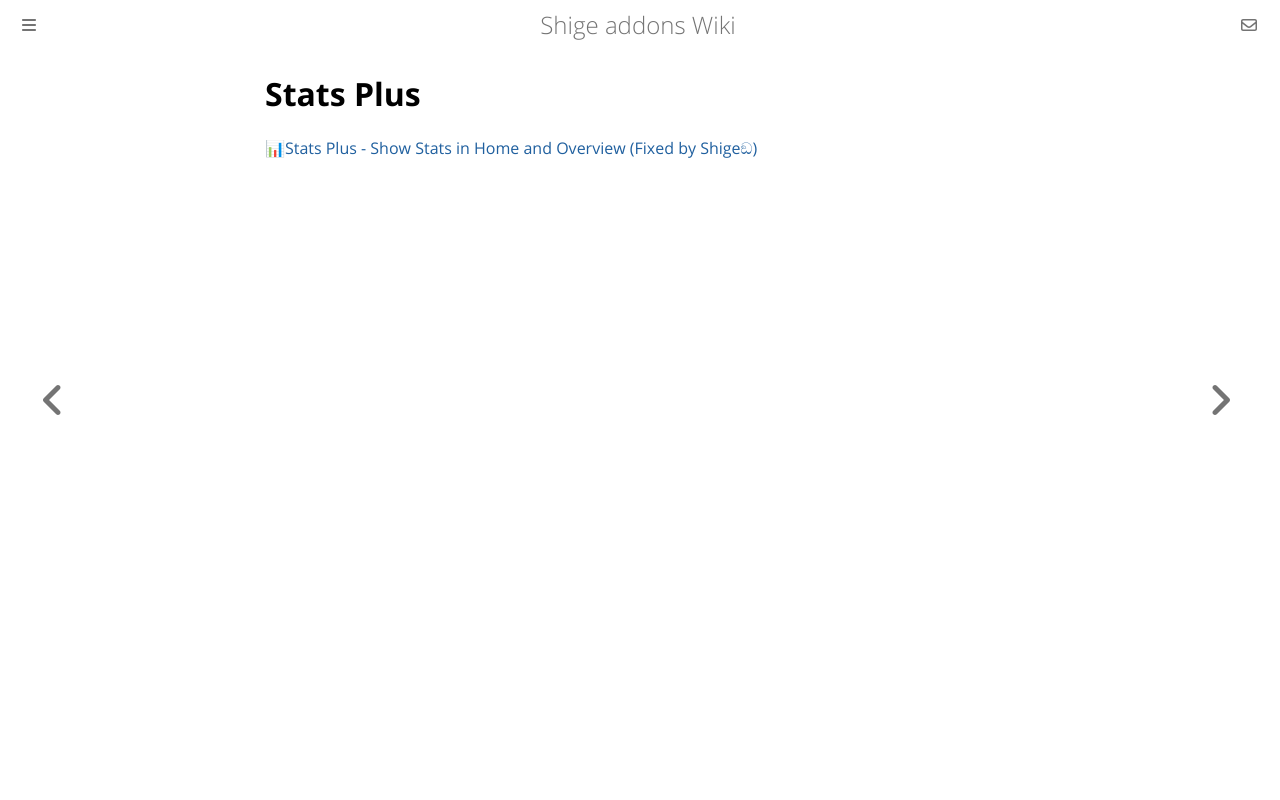

repository: shigeyukey/shige-addons-wiki · page: stats-plus.html · generator: mdbook

# Stats Plus

[📊Stats Plus - Show Stats in Home and Overview (Fixed by Shigeඞ)](https://ankiweb.net/shared/info/146032826)
